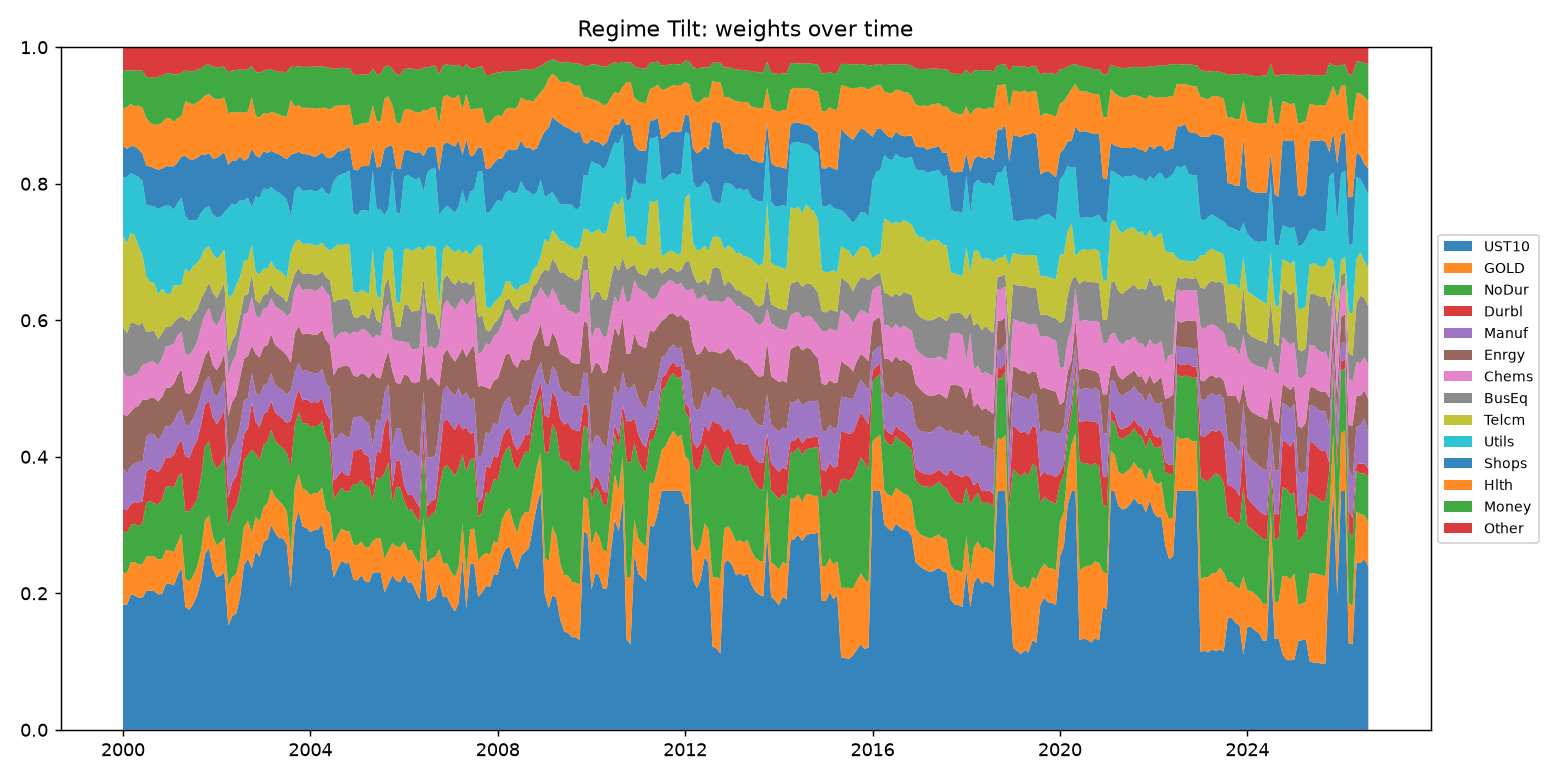

The file beside this chart, header and first rows:
, NoDur, Durbl, Manuf, Enrgy, Chems, BusEq, Telcm, Utils, Shops, Hlth, Money, Other, UST10, GOLD
2000-01, 0.06098, 0.03281, 0.05926, 0.07917, 0.06268, 0.06529, 0.1335, 0.08556, 0.04601, 0.05391, 0.0554, 0.03517, 0.1836, 0.04673
2000-02, 0.05868, 0.03305, 0.0542, 0.0838, 0.05747, 0.06399, 0.1315, 0.09751, 0.04089, 0.06143, 0.05393, 0.03376, 0.1831, 0.04672
2000-03, 0.05518, 0.02998, 0.05528, 0.08059, 0.05154, 0.07894, 0.1318, 0.08693, 0.03998, 0.06176, 0.04936, 0.03369, 0.198, 0.04703
2000-04, 0.05601, 0.03184, 0.0566, 0.08203, 0.0476, 0.07564, 0.1289, 0.08834, 0.04209, 0.05864, 0.05233, 0.0342, 0.1969, 0.04895
2000-05, 0.05555, 0.03544, 0.05951, 0.08183, 0.04864, 0.06929, 0.1164, 0.1011, 0.04057, 0.06382, 0.05116, 0.0344, 0.1934, 0.04889
2000-06, 0.06132, 0.03092, 0.05804, 0.09188, 0.05037, 0.06194, 0.09905, 0.1086, 0.03973, 0.06739, 0.05472, 0.03402, 0.1935, 0.04853
2000-07, 0.07927, 0.04506, 0.05119, 0.05366, 0.0531, 0.04658, 0.08193, 0.1036, 0.05805, 0.0699, 0.06066, 0.04329, 0.2033, 0.05048
2000-08, 0.08069, 0.04837, 0.05054, 0.05227, 0.05305, 0.04445, 0.07209, 0.1118, 0.05769, 0.06352, 0.06733, 0.04372, 0.204, 0.05041
2000-09, 0.07725, 0.04906, 0.05198, 0.05371, 0.05303, 0.04545, 0.06997, 0.1124, 0.05563, 0.06349, 0.0688, 0.0449, 0.203, 0.05128
2000-10, 0.08078, 0.04689, 0.04656, 0.05719, 0.05266, 0.03873, 0.06553, 0.125, 0.05751, 0.06614, 0.07053, 0.04291, 0.1985, 0.051
2000-11, 0.08698, 0.04833, 0.04774, 0.05543, 0.05668, 0.03622, 0.06524, 0.1196, 0.05605, 0.06723, 0.06918, 0.04151, 0.1988, 0.051
2000-12, 0.09339, 0.04233, 0.04605, 0.05552, 0.0605, 0.02861, 0.04902, 0.1289, 0.05759, 0.07045, 0.06536, 0.03844, 0.2143, 0.04953
2001-01, 0.09386, 0.04174, 0.04672, 0.05656, 0.06158, 0.0274, 0.04707, 0.1302, 0.05795, 0.07022, 0.0664, 0.03779, 0.2139, 0.04862
2001-02, 0.09459, 0.0476, 0.04899, 0.0555, 0.05856, 0.03114, 0.05484, 0.11, 0.06381, 0.06533, 0.06918, 0.03998, 0.2117, 0.04872
2001-03, 0.09458, 0.04791, 0.04642, 0.05648, 0.05796, 0.02484, 0.04831, 0.1209, 0.05961, 0.0651, 0.06407, 0.03964, 0.2262, 0.04806
2001-04, 0.09017, 0.04807, 0.04454, 0.05895, 0.05438, 0.0229, 0.04646, 0.1277, 0.06003, 0.05913, 0.06371, 0.03732, 0.2374, 0.04923
2001-05, 0.09834, 0.0804, 0.04692, 0.04706, 0.05581, 0.05195, 0.07406, 0.07663, 0.0883, 0.07988, 0.04513, 0.03424, 0.1798, 0.04151
2001-06, 0.1031, 0.07843, 0.0473, 0.04585, 0.05721, 0.04954, 0.07145, 0.07564, 0.09013, 0.08248, 0.04646, 0.03509, 0.1759, 0.0415
2001-07, 0.1025, 0.08526, 0.04392, 0.04182, 0.05792, 0.05225, 0.07033, 0.06772, 0.08832, 0.08021, 0.04881, 0.03561, 0.1839, 0.04143
2001-08, 0.09871, 0.08683, 0.04421, 0.0411, 0.05818, 0.04726, 0.06849, 0.06281, 0.09108, 0.08147, 0.04815, 0.03272, 0.1968, 0.04221
2001-09, 0.108, 0.07672, 0.04329, 0.03938, 0.06129, 0.0413, 0.06051, 0.06516, 0.08512, 0.08053, 0.04575, 0.03088, 0.2191, 0.043
2001-10, 0.1092, 0.06031, 0.03425, 0.03744, 0.06045, 0.03381, 0.06315, 0.05899, 0.07782, 0.08717, 0.04515, 0.02592, 0.257, 0.04929
2001-11, 0.1086, 0.05959, 0.0354, 0.03896, 0.06069, 0.03755, 0.05332, 0.05903, 0.07741, 0.08651, 0.04308, 0.02546, 0.2665, 0.04796
2001-12, 0.1085, 0.06571, 0.03878, 0.03731, 0.06488, 0.04164, 0.05627, 0.05753, 0.08216, 0.08913, 0.04587, 0.0282, 0.2358, 0.04824
2002-01, 0.1125, 0.0652, 0.0402, 0.03936, 0.0646, 0.0411, 0.05764, 0.06031, 0.08713, 0.08557, 0.04726, 0.02943, 0.2234, 0.04624
2002-02, 0.114, 0.06775, 0.04178, 0.0383, 0.0655, 0.04129, 0.05197, 0.05602, 0.09011, 0.0823, 0.04685, 0.02879, 0.226, 0.04929
2002-03, 0.1191, 0.06875, 0.04298, 0.03975, 0.0674, 0.03542, 0.04879, 0.05397, 0.08852, 0.08011, 0.045, 0.02859, 0.231, 0.05067
2002-04, 0.08874, 0.04181, 0.05102, 0.06888, 0.05811, 0.03555, 0.08037, 0.1306, 0.06282, 0.07596, 0.05988, 0.03685, 0.1528, 0.05658
2002-05, 0.0953, 0.04378, 0.05176, 0.06602, 0.05775, 0.03186, 0.06662, 0.134, 0.06368, 0.07061, 0.06117, 0.03395, 0.1666, 0.0569
2002-06, 0.1001, 0.04406, 0.05196, 0.06605, 0.05953, 0.03087, 0.07025, 0.1195, 0.06389, 0.07032, 0.06242, 0.03333, 0.1702, 0.05753
2002-07, 0.09848, 0.04185, 0.05264, 0.07052, 0.0629, 0.02793, 0.05753, 0.1123, 0.06396, 0.06513, 0.06292, 0.03206, 0.1934, 0.0583
2002-08, 0.09727, 0.03866, 0.04871, 0.06165, 0.06453, 0.02728, 0.05125, 0.08899, 0.05798, 0.07033, 0.06262, 0.03325, 0.2413, 0.0562
2002-09, 0.09615, 0.03816, 0.046, 0.06085, 0.06402, 0.02676, 0.05033, 0.09094, 0.05754, 0.06859, 0.06226, 0.03206, 0.2507, 0.05561
2002-10, 0.1214, 0.07002, 0.0426, 0.04043, 0.07102, 0.03386, 0.0429, 0.05423, 0.08638, 0.07519, 0.04596, 0.02722, 0.2367, 0.05205
2002-11, 0.09179, 0.04646, 0.04373, 0.05649, 0.05674, 0.02173, 0.04123, 0.1113, 0.05914, 0.05805, 0.0646, 0.03631, 0.2616, 0.05082
2002-12, 0.09044, 0.04831, 0.04524, 0.05673, 0.05699, 0.02242, 0.04264, 0.1115, 0.05949, 0.05869, 0.06559, 0.03733, 0.2536, 0.05103
2003-01, 0.09056, 0.0449, 0.04246, 0.05689, 0.05588, 0.02036, 0.03824, 0.1173, 0.05441, 0.05567, 0.06223, 0.03452, 0.2755, 0.05117
2003-02, 0.09031, 0.04436, 0.04124, 0.05564, 0.05494, 0.01999, 0.03683, 0.1162, 0.05325, 0.05753, 0.06468, 0.03298, 0.2787, 0.05334
2003-03, 0.08695, 0.04218, 0.04056, 0.0574, 0.05279, 0.0202, 0.03434, 0.1083, 0.05288, 0.05652, 0.06251, 0.03271, 0.2997, 0.05294
2003-04, 0.08241, 0.04122, 0.04016, 0.05888, 0.0568, 0.02042, 0.03465, 0.1139, 0.0554, 0.05859, 0.06189, 0.0343, 0.2888, 0.0526
2003-05, 0.08207, 0.0426, 0.04095, 0.0581, 0.05742, 0.0209, 0.03583, 0.1136, 0.05627, 0.0584, 0.06249, 0.03593, 0.2806, 0.05482
2003-06, 0.0836, 0.0426, 0.04143, 0.05772, 0.05826, 0.02036, 0.03513, 0.1137, 0.05709, 0.05981, 0.06505, 0.03592, 0.2807, 0.04863
2003-07, 0.08509, 0.04356, 0.04223, 0.05717, 0.05692, 0.02047, 0.03585, 0.115, 0.05901, 0.06223, 0.06533, 0.03658, 0.2714, 0.04917
2003-08, 0.1245, 0.06839, 0.04422, 0.04067, 0.0729, 0.03836, 0.04948, 0.05284, 0.09107, 0.07994, 0.049, 0.02833, 0.2095, 0.05079
2003-09, 0.09073, 0.03523, 0.04272, 0.05698, 0.06376, 0.0237, 0.04621, 0.07561, 0.05463, 0.06893, 0.05775, 0.029, 0.2992, 0.0556
2003-10, 0.09115, 0.03274, 0.03891, 0.05399, 0.06215, 0.02264, 0.04207, 0.07774, 0.05062, 0.06815, 0.05713, 0.02782, 0.3211, 0.05378
2003-11, 0.09514, 0.03435, 0.0424, 0.05411, 0.06473, 0.02377, 0.04418, 0.07784, 0.054, 0.06754, 0.06, 0.0288, 0.2977, 0.05543
2003-12, 0.09857, 0.03473, 0.04297, 0.05354, 0.06457, 0.02361, 0.04304, 0.0776, 0.05356, 0.06814, 0.05993, 0.02872, 0.2957, 0.05529
2004-01, 0.09952, 0.03613, 0.04395, 0.0565, 0.06584, 0.0228, 0.04372, 0.0789, 0.05066, 0.06925, 0.06027, 0.02856, 0.2896, 0.05431
2004-02, 0.09825, 0.03511, 0.04262, 0.05553, 0.06443, 0.02315, 0.04364, 0.07961, 0.04998, 0.07069, 0.0617, 0.02846, 0.2928, 0.05403
2004-03, 0.09822, 0.03456, 0.04253, 0.05745, 0.06458, 0.02256, 0.04278, 0.08, 0.05198, 0.0686, 0.06142, 0.02838, 0.2929, 0.05402
2004-04, 0.09761, 0.03388, 0.04201, 0.0572, 0.06462, 0.02191, 0.04148, 0.08104, 0.05193, 0.06464, 0.06056, 0.02805, 0.3015, 0.05354
2004-05, 0.1053, 0.03693, 0.04389, 0.06278, 0.0697, 0.02201, 0.04367, 0.08003, 0.05279, 0.07168, 0.05997, 0.02887, 0.2672, 0.0552
2004-06, 0.1013, 0.03667, 0.04542, 0.06384, 0.0711, 0.02362, 0.04251, 0.08229, 0.0533, 0.07127, 0.06135, 0.03022, 0.2624, 0.05473
2004-07, 0.06634, 0.02691, 0.05971, 0.09448, 0.05104, 0.05592, 0.08, 0.09725, 0.03714, 0.07236, 0.0553, 0.03173, 0.2235, 0.04827
2004-08, 0.06107, 0.02551, 0.05749, 0.1013, 0.04862, 0.0517, 0.08047, 0.1008, 0.03559, 0.0673, 0.05449, 0.03094, 0.2368, 0.04785
2004-09, 0.0601, 0.02438, 0.05599, 0.09676, 0.04988, 0.04835, 0.07952, 0.104, 0.03429, 0.06684, 0.05504, 0.03, 0.2477, 0.04722
2004-10, 0.05737, 0.02461, 0.05687, 0.1044, 0.04892, 0.049, 0.07939, 0.1043, 0.03471, 0.06449, 0.05411, 0.03071, 0.2439, 0.04721
2004-11, 0.0583, 0.02312, 0.05507, 0.1041, 0.04692, 0.05028, 0.08145, 0.1089, 0.035, 0.06152, 0.05357, 0.03068, 0.2444, 0.04672
2004-12, 0.0887, 0.04944, 0.04859, 0.06118, 0.06391, 0.02198, 0.03636, 0.1147, 0.06515, 0.06479, 0.07388, 0.03994, 0.22, 0.05137
... 260 more rows
